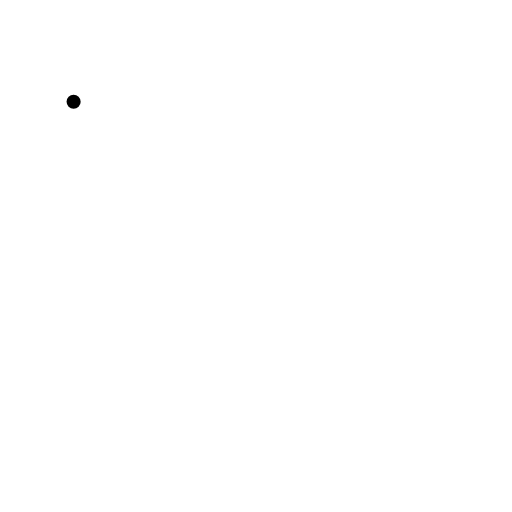
t = 0.00 s
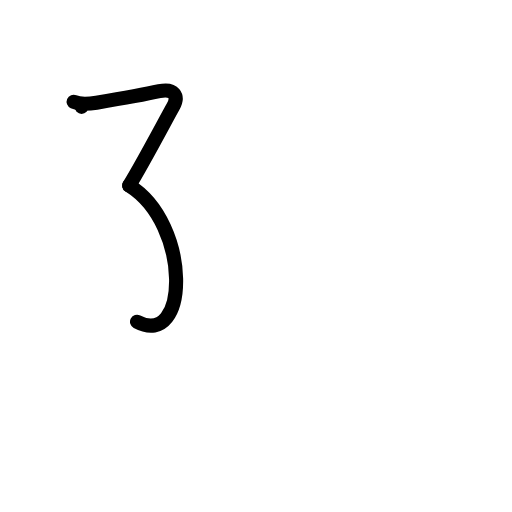
t = 2.00 s
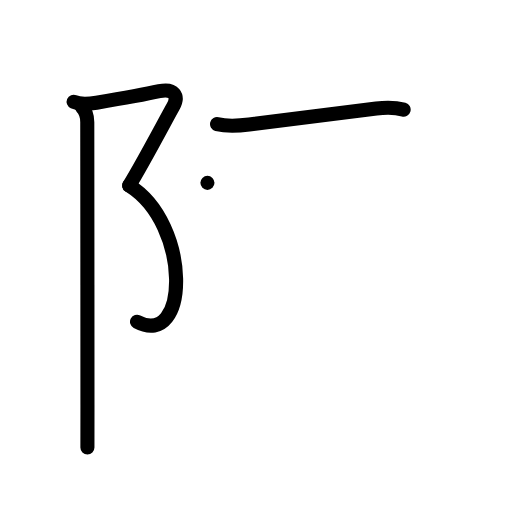
t = 4.00 s
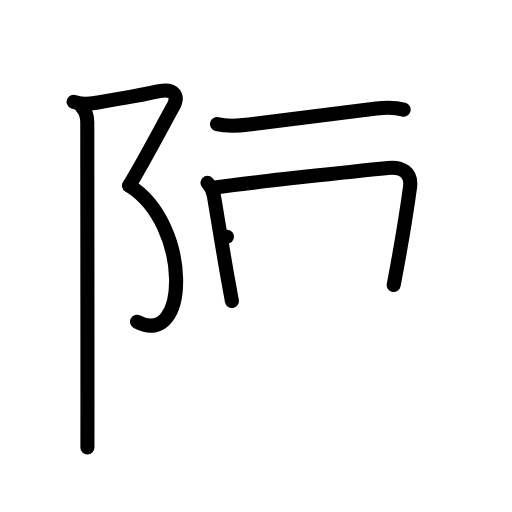
t = 6.00 s
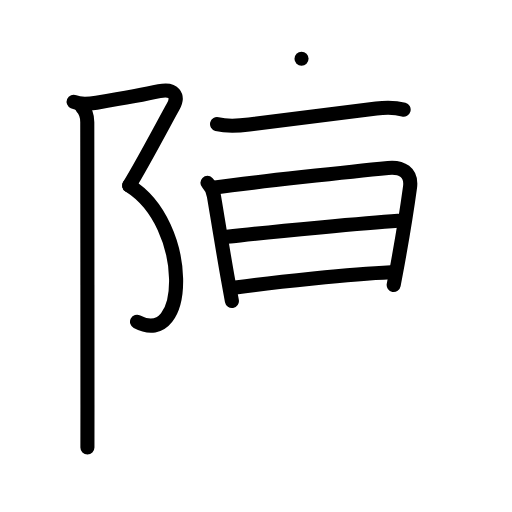
t = 8.00 s
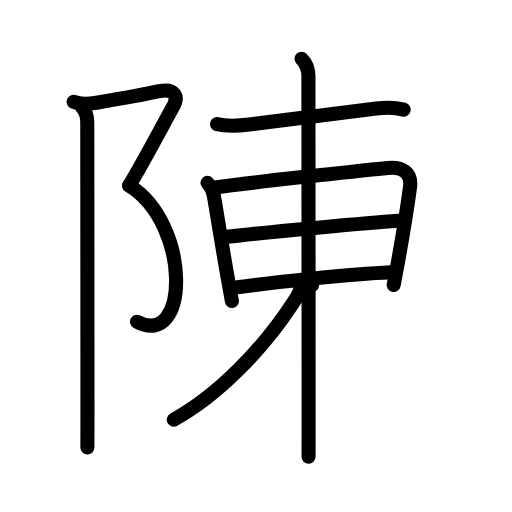
t = 10.00 s

The animated SVG that drew these frames (rendered in a browser with its animation timeline set to each time). Animation: 37 SMIL elements (animate=37); frames cover the first 10.00 s.

<?xml version="1.0" encoding="UTF-8"?>
<!--
AniKanjiVG is licensed by CC-BY-SA Paul C. Sommerhoff (https://bitbucket.org/sommerhoff/anikanjivg).
AniKanjiVG uses KanjiVG which is licensed by CC-BY-SA Ulrich Apel (http://kanjivg.tagaini.net).
See also http://creativecommons.org/licenses/by-sa/3.0/
-->
<svg xmlns:kvg='http://kanjivg.tagaini.net' xmlns='http://www.w3.org/2000/svg' width='109' height='109' viewBox='0 0 109 109' style='fill:none;stroke:#000000;stroke-width:3;stroke-linecap:round;stroke-linejoin:round;' id="kvg:kanji_09673"><g id="kvg:09673" kvg:element="陳"><g id="kvg:09673-g1" kvg:element="⻖" kvg:variant="true" kvg:original="阜" kvg:position="left" kvg:radical="general"><path id="kvg:09673-s1" kvg:type="㇇" d="M15.67,21.67c1.33,0.58,3.4,0.43,4.87,0.19c5.96-0.98,10.21-1.73,13.38-2.44c3.09-0.69,4.25,1,2.92,3.33c-1.33,2.33-6.46,12.12-9.33,16.75"><animate attributeName="d" begin="0.0s" dur="0.25s" from="M15.67,21.67C15.67,21.67,15.67,21.67,15.67,21.67" to="M15.67,21.67c1.33,0.58,3.4,0.43,4.87,0.19" />
<animate attributeName="d" begin="0.25s" dur="0.25s" from="M15.67,21.67c1.33,0.58,3.4,0.43,4.87,0.19c0,0,0,0,0,0,0" to="M15.67,21.67c1.33,0.58,3.4,0.43,4.87,0.19c5.96-0.98,10.21-1.73,13.38-2.44" />
<animate attributeName="d" begin="0.5s" dur="0.25s" from="M15.67,21.67c1.33,0.58,3.4,0.43,4.87,0.19c5.96-0.98,10.21-1.73,13.38-2.44c0,0,0,0,0,0,0" to="M15.67,21.67c1.33,0.58,3.4,0.43,4.87,0.19c5.96-0.98,10.21-1.73,13.38-2.44c3.09-0.69,4.25,1,2.92,3.33" />
<animate attributeName="d" begin="0.75s" dur="0.25s" from="M15.67,21.67c1.33,0.58,3.4,0.43,4.87,0.19c5.96-0.98,10.21-1.73,13.38-2.44c3.09-0.69,4.25,1,2.92,3.33c0,0,0,0,0,0,0" to="M15.67,21.67c1.33,0.58,3.4,0.43,4.87,0.19c5.96-0.98,10.21-1.73,13.38-2.44c3.09-0.69,4.25,1,2.92,3.33c-1.33,2.33-6.46,12.12-9.33,16.75" />
</path>
<path id="kvg:09673-s2" kvg:type="㇕va" d="M27.5,39.5c13.33,8.33,12.75,34.88,1.67,29"><animate attributeName="d" begin="1.0s" dur="1.0s" from="M27.5,39.5C27.5,39.5,27.5,39.5,27.5,39.5" to="M27.5,39.5c13.33,8.33,12.75,34.88,1.67,29" />
<animate attributeName="d" begin="0s" dur="1.0s" from="M-100,-100" to="M-100,-100" />
</path>
<path id="kvg:09673-s3" kvg:type="㇑" d="M17.37,22.75c1,1,1.21,2,1.21,3.25c0,0.65,0.04,41.41,0.04,60.12c0,5.35,0,8.88-0.01,9.13"><animate attributeName="d" begin="2.0s" dur="0.3333333333333333s" from="M17.37,22.75C17.37,22.75,17.37,22.75,17.37,22.75" to="M17.37,22.75c1,1,1.21,2,1.21,3.25" />
<animate attributeName="d" begin="2.3333333333333335s" dur="0.3333333333333333s" from="M17.37,22.75c1,1,1.21,2,1.21,3.25c0,0,0,0,0,0,0" to="M17.37,22.75c1,1,1.21,2,1.21,3.25c0,0.65,0.04,41.41,0.04,60.12" />
<animate attributeName="d" begin="2.6666666666666665s" dur="0.3333333333333333s" from="M17.37,22.75c1,1,1.21,2,1.21,3.25c0,0.65,0.04,41.41,0.04,60.12c0,0,0,0,0,0,0" to="M17.37,22.75c1,1,1.21,2,1.21,3.25c0,0.65,0.04,41.41,0.04,60.12c0,5.35,0,8.88-0.01,9.13" />
<animate attributeName="d" begin="0s" dur="2.0s" from="M-100,-100" to="M-100,-100" />
</path>
</g>
<g id="kvg:09673-g2" kvg:element="東" kvg:position="right" kvg:phon="東/申V"><g id="kvg:09673-g3" kvg:element="木" kvg:part="1"><path id="kvg:09673-s4" kvg:type="㇐" d="M46.21,26.42c2.29,0.58,4.82,0.34,6.83,0.09c8.22-1.02,17.59-2.27,27.08-3.42c1.94-0.23,3.9-0.28,5.81,0.24"><animate attributeName="d" begin="3.0s" dur="0.3333333333333333s" from="M46.21,26.42C46.21,26.42,46.21,26.42,46.21,26.42" to="M46.21,26.42c2.29,0.58,4.82,0.34,6.83,0.09" />
<animate attributeName="d" begin="3.3333333333333335s" dur="0.3333333333333333s" from="M46.21,26.42c2.29,0.58,4.82,0.34,6.83,0.09c0,0,0,0,0,0,0" to="M46.21,26.42c2.29,0.58,4.82,0.34,6.83,0.09c8.22-1.02,17.59-2.27,27.08-3.42" />
<animate attributeName="d" begin="3.6666666666666665s" dur="0.3333333333333333s" from="M46.21,26.42c2.29,0.58,4.82,0.34,6.83,0.09c8.22-1.02,17.59-2.27,27.08-3.42c0,0,0,0,0,0,0" to="M46.21,26.42c2.29,0.58,4.82,0.34,6.83,0.09c8.22-1.02,17.59-2.27,27.08-3.42c1.94-0.23,3.9-0.28,5.81,0.24" />
<animate attributeName="d" begin="0s" dur="3.0s" from="M-100,-100" to="M-100,-100" />
</path>
</g>
<g id="kvg:09673-g4" kvg:element="日"><path id="kvg:09673-s5" kvg:type="㇑" d="M44.16,38.93c0.77,0.77,1.24,1.96,1.38,2.8c0.46,2.65,2.08,12.71,3,17.77c0.46,2.53,0.79,4.36,0.83,4.59"><animate attributeName="d" begin="4.0s" dur="0.3333333333333333s" from="M44.16,38.93C44.16,38.93,44.16,38.93,44.16,38.93" to="M44.16,38.93c0.77,0.77,1.24,1.96,1.38,2.8" />
<animate attributeName="d" begin="4.333333333333333s" dur="0.3333333333333333s" from="M44.16,38.93c0.77,0.77,1.24,1.96,1.38,2.8c0,0,0,0,0,0,0" to="M44.16,38.93c0.77,0.77,1.24,1.96,1.38,2.8c0.46,2.65,2.08,12.71,3,17.77" />
<animate attributeName="d" begin="4.666666666666667s" dur="0.3333333333333333s" from="M44.16,38.93c0.77,0.77,1.24,1.96,1.38,2.8c0.46,2.65,2.08,12.71,3,17.77c0,0,0,0,0,0,0" to="M44.16,38.93c0.77,0.77,1.24,1.96,1.38,2.8c0.46,2.65,2.08,12.71,3,17.77c0.46,2.53,0.79,4.36,0.83,4.59" />
<animate attributeName="d" begin="0s" dur="4.0s" from="M-100,-100" to="M-100,-100" />
</path>
<path id="kvg:09673-s6" kvg:type="㇕a" d="M45.78,39.91c7.13-1.02,29.97-3.5,36.85-4.16c2.86-0.28,5.09,0.9,4.66,4.12c-0.72,5.27-1.38,9.42-2.65,16.37c-0.25,1.36-0.52,2.83-0.83,4.43"><animate attributeName="d" begin="5.0s" dur="0.25s" from="M45.78,39.91C45.78,39.91,45.78,39.91,45.78,39.91" to="M45.78,39.91c7.13-1.02,29.97-3.5,36.85-4.16" />
<animate attributeName="d" begin="5.25s" dur="0.25s" from="M45.78,39.91c7.13-1.02,29.97-3.5,36.85-4.16c0,0,0,0,0,0,0" to="M45.78,39.91c7.13-1.02,29.97-3.5,36.85-4.16c2.86-0.28,5.09,0.9,4.66,4.12" />
<animate attributeName="d" begin="5.5s" dur="0.25s" from="M45.78,39.91c7.13-1.02,29.97-3.5,36.85-4.16c2.86-0.28,5.09,0.9,4.66,4.12c0,0,0,0,0,0,0" to="M45.78,39.91c7.13-1.02,29.97-3.5,36.85-4.16c2.86-0.28,5.09,0.9,4.66,4.12c-0.72,5.27-1.38,9.42-2.65,16.37" />
<animate attributeName="d" begin="5.75s" dur="0.25s" from="M45.78,39.91c7.13-1.02,29.97-3.5,36.85-4.16c2.86-0.28,5.09,0.9,4.66,4.12c-0.72,5.27-1.38,9.42-2.65,16.37c0,0,0,0,0,0,0" to="M45.78,39.91c7.13-1.02,29.97-3.5,36.85-4.16c2.86-0.28,5.09,0.9,4.66,4.12c-0.72,5.27-1.38,9.42-2.65,16.37c-0.25,1.36-0.52,2.83-0.83,4.43" />
<animate attributeName="d" begin="0s" dur="5.0s" from="M-100,-100" to="M-100,-100" />
</path>
<path id="kvg:09673-s7" kvg:type="㇐a" d="M48.32,50.41C58,49.25,79.38,47.38,84.75,47"><animate attributeName="d" begin="6.0s" dur="1.0s" from="M48.32,50.41C48.32,50.41,48.32,50.41,48.32,50.41" to="M48.32,50.41C58,49.25,79.38,47.38,84.75,47" />
<animate attributeName="d" begin="0s" dur="6.0s" from="M-100,-100" to="M-100,-100" />
</path>
<path id="kvg:09673-s8" kvg:type="㇐a" d="M50.14,61.2c8.61-1.2,24.53-2.86,33.07-3.25"><animate attributeName="d" begin="7.0s" dur="1.0s" from="M50.14,61.2C50.14,61.2,50.14,61.2,50.14,61.2" to="M50.14,61.2c8.61-1.2,24.53-2.86,33.07-3.25" />
<animate attributeName="d" begin="0s" dur="7.0s" from="M-100,-100" to="M-100,-100" />
</path>
</g>
<g id="kvg:09673-g5" kvg:element="木" kvg:part="2"><path id="kvg:09673-s9" kvg:type="㇑" d="M64.19,12.5c1.16,1.16,1.47,2.25,1.47,3.69c0,0.69,0.04,52.73,0.04,73.06c0,4.79,0,7.82-0.01,8"><animate attributeName="d" begin="8.0s" dur="0.3333333333333333s" from="M64.19,12.5C64.19,12.5,64.19,12.5,64.19,12.5" to="M64.19,12.5c1.16,1.16,1.47,2.25,1.47,3.69" />
<animate attributeName="d" begin="8.333333333333334s" dur="0.3333333333333333s" from="M64.19,12.5c1.16,1.16,1.47,2.25,1.47,3.69c0,0,0,0,0,0,0" to="M64.19,12.5c1.16,1.16,1.47,2.25,1.47,3.69c0,0.69,0.04,52.73,0.04,73.06" />
<animate attributeName="d" begin="8.666666666666666s" dur="0.3333333333333333s" from="M64.19,12.5c1.16,1.16,1.47,2.25,1.47,3.69c0,0.69,0.04,52.73,0.04,73.06c0,0,0,0,0,0,0" to="M64.19,12.5c1.16,1.16,1.47,2.25,1.47,3.69c0,0.69,0.04,52.73,0.04,73.06c0,4.79,0,7.82-0.01,8" />
<animate attributeName="d" begin="0s" dur="8.0s" from="M-100,-100" to="M-100,-100" />
</path>
<path id="kvg:09673-s10" kvg:type="㇒" d="M64.19,59.91c0,1.72-0.71,2.91-1.8,4.58C56.04,74.26,46.28,84.29,37,89.34"><animate attributeName="d" begin="9.0s" dur="0.5s" from="M64.19,59.91C64.19,59.91,64.19,59.91,64.19,59.91" to="M64.19,59.91c0,1.72-0.71,2.91-1.8,4.58" />
<animate attributeName="d" begin="9.5s" dur="0.5s" from="M64.19,59.91c0,1.72-0.71,2.91-1.8,4.58c0,0,0,0,0,0,0" to="M64.19,59.91c0,1.72-0.71,2.91-1.8,4.58C56.04,74.26,46.28,84.29,37,89.34" />
<animate attributeName="d" begin="0s" dur="9.0s" from="M-100,-100" to="M-100,-100" />
</path>
<path id="kvg:09673-s11" kvg:type="㇏" d="M66.44,60.66c5.83,7.32,15.9,17.05,22.08,21.97c2.2,1.75,4.6,3.25,7.23,4.53"><animate attributeName="d" begin="10.0s" dur="0.5s" from="M66.44,60.66C66.44,60.66,66.44,60.66,66.44,60.66" to="M66.44,60.66c5.83,7.32,15.9,17.05,22.08,21.97" />
<animate attributeName="d" begin="10.5s" dur="0.5s" from="M66.44,60.66c5.83,7.32,15.9,17.05,22.08,21.97c0,0,0,0,0,0,0" to="M66.44,60.66c5.83,7.32,15.9,17.05,22.08,21.97c2.2,1.75,4.6,3.25,7.23,4.53" />
<animate attributeName="d" begin="0s" dur="10.0s" from="M-100,-100" to="M-100,-100" />
</path>
</g>
</g>
</g>
</svg>
